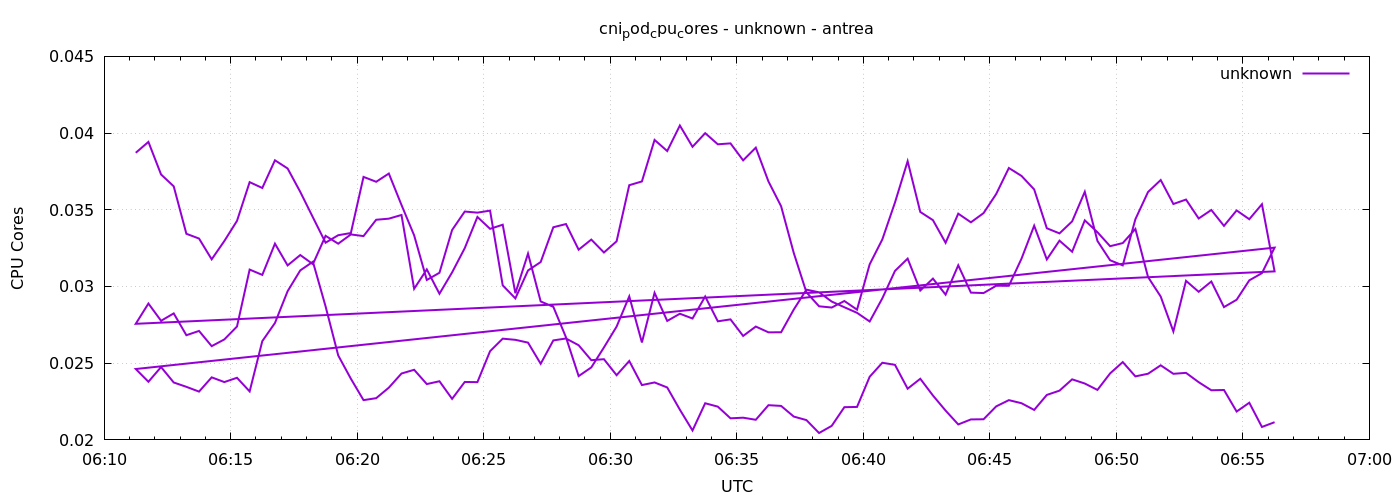

The data file committed next to this chart (first rows):
1777961475	0.038715876280935355
1777961505	0.03942
1777961535	0.0373
1777961565	0.03653
1777961595	0.03344
1777961625	0.03313
1777961655	0.03177
1777961685	0.03296
1777961715	0.03428
1777961745	0.0368
1777961775	0.03642
1777961805	0.03823
1777961835	0.03769
1777961865	0.03617
1777961895	0.03451
1777961925	0.03286
1777961955	0.03334
1777961985	0.03349
1777962015	0.03714
1777962045	0.03683
1777962075	0.03736
1777962105	0.03531
1777962135	0.03333
1777962165	0.03042
1777962195	0.03089
1777962225	0.03368
1777962255	0.03489
1777962285	0.03481
1777962315	0.03495
1777962345	0.03007
1777962375	0.02922
1777962405	0.03105
1777962435	0.03159
1777962465	0.03386
1777962495	0.03407
1777962525	0.0324
1777962555	0.03306
1777962585	0.03222
1777962615	0.03295
1777962645	0.0366
1777962675	0.03685
1777962705	0.03955
1777962735	0.03883
1777962765	0.04049
1777962795	0.03911
1777962825	0.03999
1777962855	0.03927
1777962885	0.03933
1777962915	0.03822
1777962945	0.03905
1777962975	0.03685
1777963005	0.03523
1777963035	0.03219
1777963065	0.02962
1777963095	0.02871
1777963125	0.02863
1777963155	0.02905
1777963185	0.02849
1777963215	0.03145
1777963245	0.03307
1777963275	0.03548
... 212 more rows
